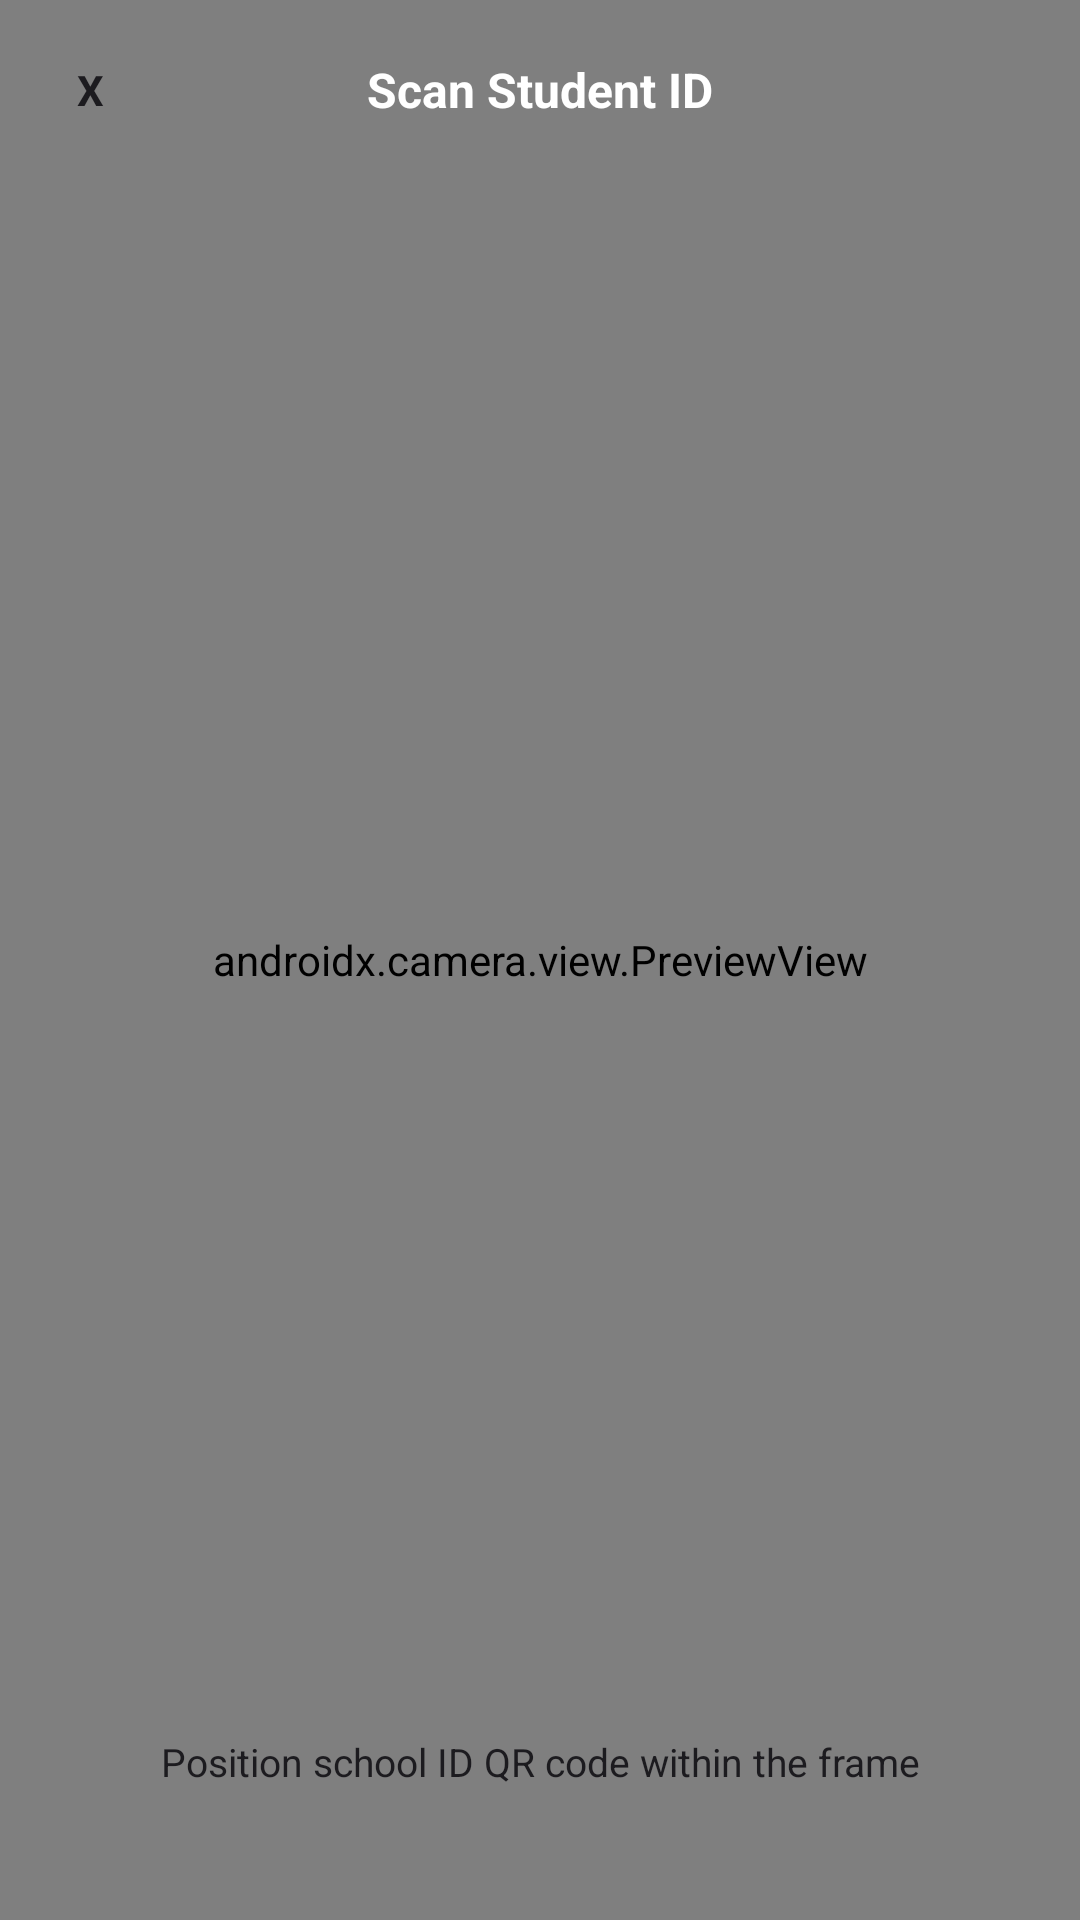

Write the Android layout XML for this screen, with the resource values it uses.
<!-- AndroidManifest.xml: application theme Theme.FreshGuide -->
<!-- res/layout/activity_qr_scanner.xml -->
<?xml version="1.0" encoding="utf-8"?>
<FrameLayout xmlns:android="http://schemas.android.com/apk/res/android"
    android:layout_width="match_parent"
    android:layout_height="match_parent"
    android:background="#101010">

    <androidx.camera.view.PreviewView
        android:id="@+id/preview_view"
        android:layout_width="match_parent"
        android:layout_height="match_parent" />

    <LinearLayout
        android:layout_width="match_parent"
        android:layout_height="wrap_content"
        android:layout_gravity="top"
        android:gravity="center_vertical"
        android:orientation="horizontal"
        android:paddingStart="12dp"
        android:paddingTop="12dp"
        android:paddingEnd="12dp">

        <TextView
            android:id="@+id/btn_close_scanner"
            android:layout_width="36dp"
            android:layout_height="36dp"
            android:background="@drawable/bg_schedule_view_toggle_container"
            android:gravity="center"
            android:text="X"
            android:textColor="@color/text_primary"
            android:textSize="14sp"
            android:textStyle="bold" />

        <TextView
            android:layout_width="0dp"
            android:layout_height="wrap_content"
            android:layout_weight="1"
            android:gravity="center"
            android:text="@string/qr_scanner_title"
            android:textColor="@android:color/white"
            android:textSize="16sp"
            android:textStyle="bold" />

        <View
            android:layout_width="36dp"
            android:layout_height="36dp" />
    </LinearLayout>

    <TextView
        android:id="@+id/tv_scanner_status"
        android:layout_width="match_parent"
        android:layout_height="wrap_content"
        android:layout_gravity="bottom"
        android:layout_marginStart="22dp"
        android:layout_marginEnd="22dp"
        android:layout_marginBottom="34dp"
        android:background="@drawable/bg_schedule_view_toggle_container"
        android:gravity="center"
        android:paddingStart="14dp"
        android:paddingTop="10dp"
        android:paddingEnd="14dp"
        android:paddingBottom="10dp"
        android:text="@string/qr_scanner_hint"
        android:textColor="@color/text_primary"
        android:textSize="13sp" />

</FrameLayout>
<!-- resources referenced by this layout -->
<resources>
  <color name="text_primary">#1C1B1F</color>
  <string name="qr_scanner_hint">Position school ID QR code within the frame</string>
  <string name="qr_scanner_title">Scan Student ID</string>
  <style name="Theme.FreshGuide" parent="Base.Theme.FreshGuide" />
  <style name="Base.Theme.FreshGuide" parent="Theme.Material3.DayNight.NoActionBar">
          <item name="colorPrimary">@color/green_primary</item>
          <item name="colorPrimaryVariant">@color/green_dark</item>
          <item name="colorSecondary">@color/orange_accent</item>
          <item name="android:windowBackground">@color/surface_white</item>
      </style>
  <color name="green_primary">#12770E</color>
  <color name="green_dark">#12770E</color>
  <color name="orange_accent">#FF6D00</color>
  <color name="surface_white">#FFFFFF</color>
</resources>
